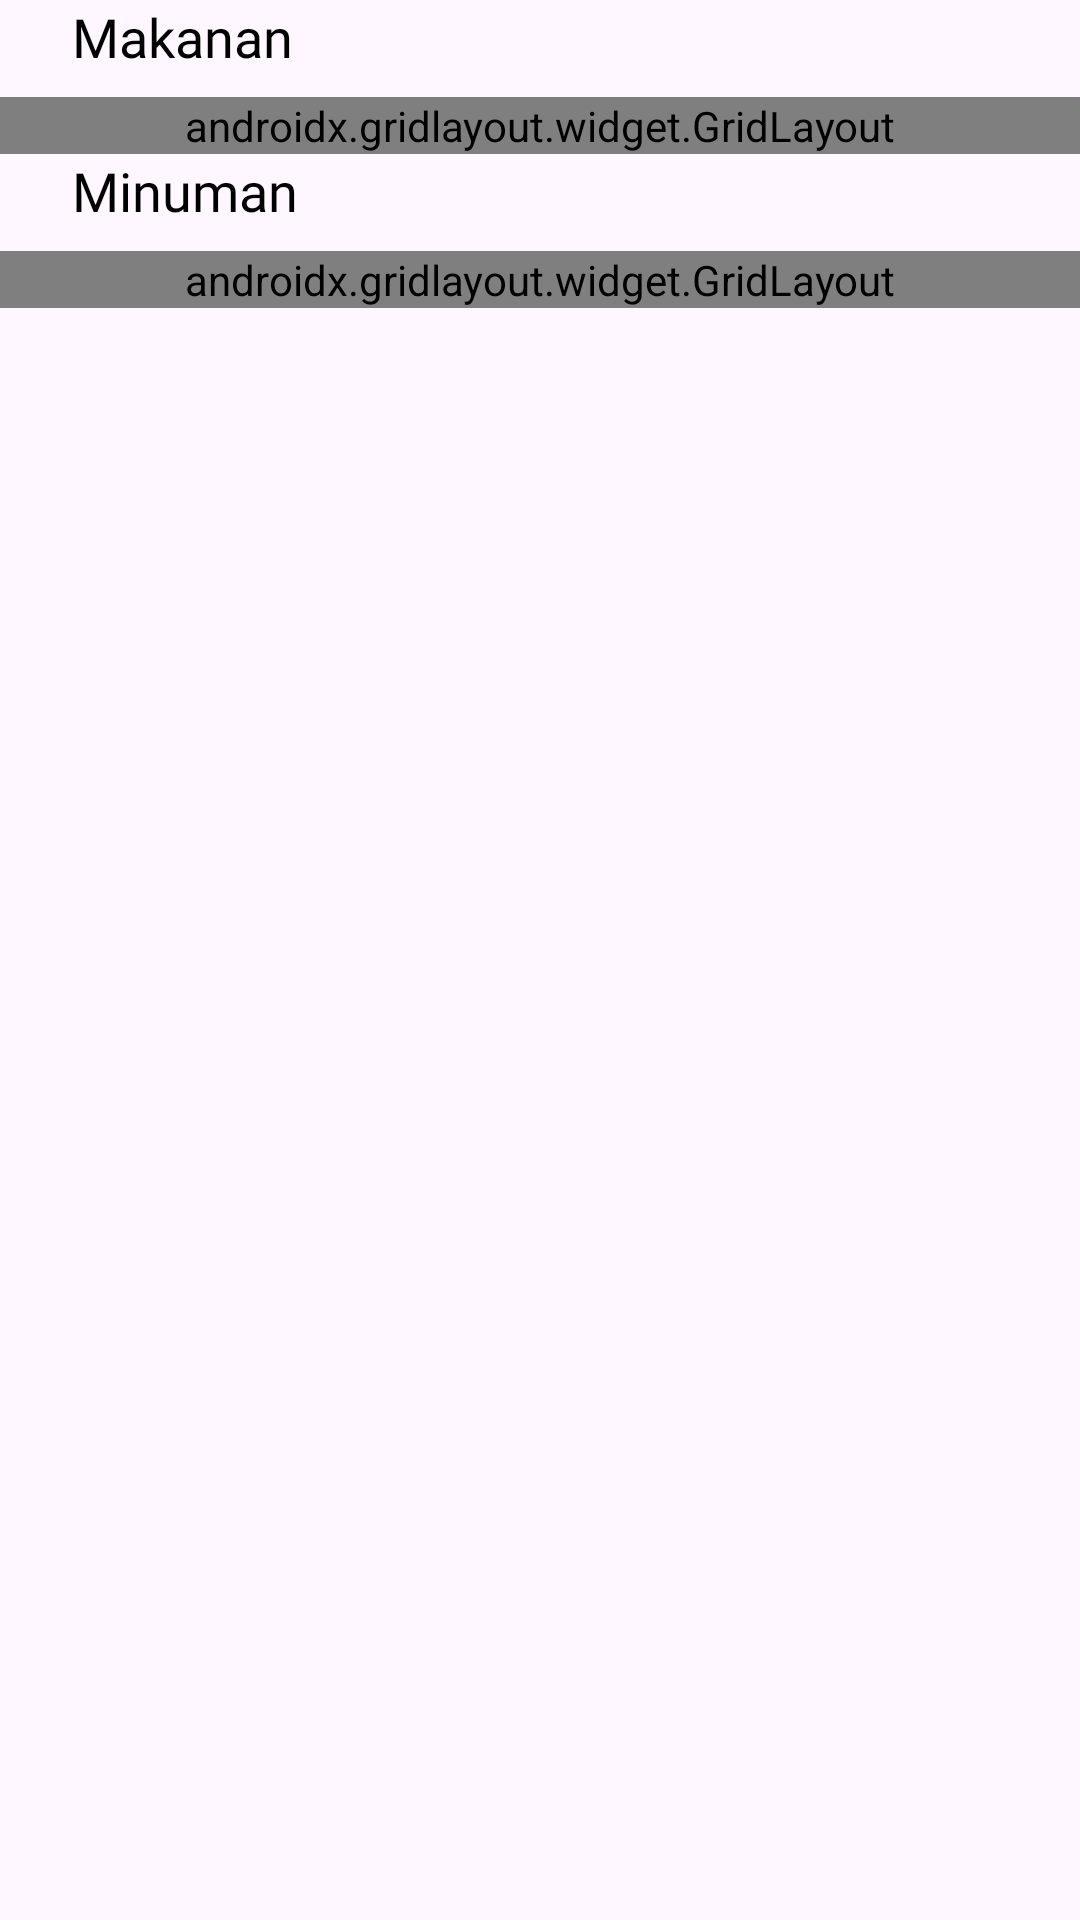

The Android layout XML behind this screen, and the referenced resources:
<!-- AndroidManifest.xml: application theme Theme.Yumify -->
<!-- res/layout/component_grid_product.xml -->
<?xml version="1.0" encoding="utf-8"?>
<androidx.constraintlayout.widget.ConstraintLayout xmlns:android="http://schemas.android.com/apk/res/android"
    xmlns:app="http://schemas.android.com/apk/res-auto"
    xmlns:tools="http://schemas.android.com/tools"
    android:layout_width="match_parent"
    android:fitsSystemWindows="true"
    android:layout_height="match_parent">

    <LinearLayout
        android:layout_width="match_parent"
        android:layout_height="wrap_content"
        android:orientation="vertical">
    <TextView
        android:id="@+id/textView3"
        android:layout_width="wrap_content"
        android:layout_height="wrap_content"
        android:text="Makanan"
        android:textColor="@color/black"
        android:textSize="18sp"
        android:fontFamily="@font/inter_semibold"
        android:paddingHorizontal="24dp" />
    <androidx.gridlayout.widget.GridLayout
        android:id="@+id/gridLayoutMakanan"
        android:layout_width="match_parent"
        android:layout_height="wrap_content"
        android:paddingHorizontal="24dp"
        android:layout_marginTop="8dp"
        app:columnCount="3">

    </androidx.gridlayout.widget.GridLayout>
            <TextView
                android:id="@+id/textView3"
                android:layout_width="wrap_content"
                android:layout_height="wrap_content"
                android:text="Minuman"
                android:textColor="@color/black"
                android:textSize="18sp"
                android:fontFamily="@font/inter_semibold"
                android:paddingHorizontal="24dp" />
            <androidx.gridlayout.widget.GridLayout
                android:id="@+id/gridLayoutMinuman"
                android:layout_width="match_parent"
                android:layout_height="wrap_content"
                android:paddingHorizontal="24dp"
                android:layout_marginTop="8dp"
                app:columnCount="3">

            </androidx.gridlayout.widget.GridLayout>
    </LinearLayout>


</androidx.constraintlayout.widget.ConstraintLayout>
<!-- resources referenced by this layout -->
<resources>
  <color name="black">#000000</color>
  <style name="Theme.Yumify" parent="Base.Theme.Yumify" />
  <style name="Base.Theme.Yumify" parent="Theme.Material3.DayNight.NoActionBar">
          
           <item name="colorPrimary">@color/primary</item>
      </style>
  <color name="primary">#056915</color>
</resources>
